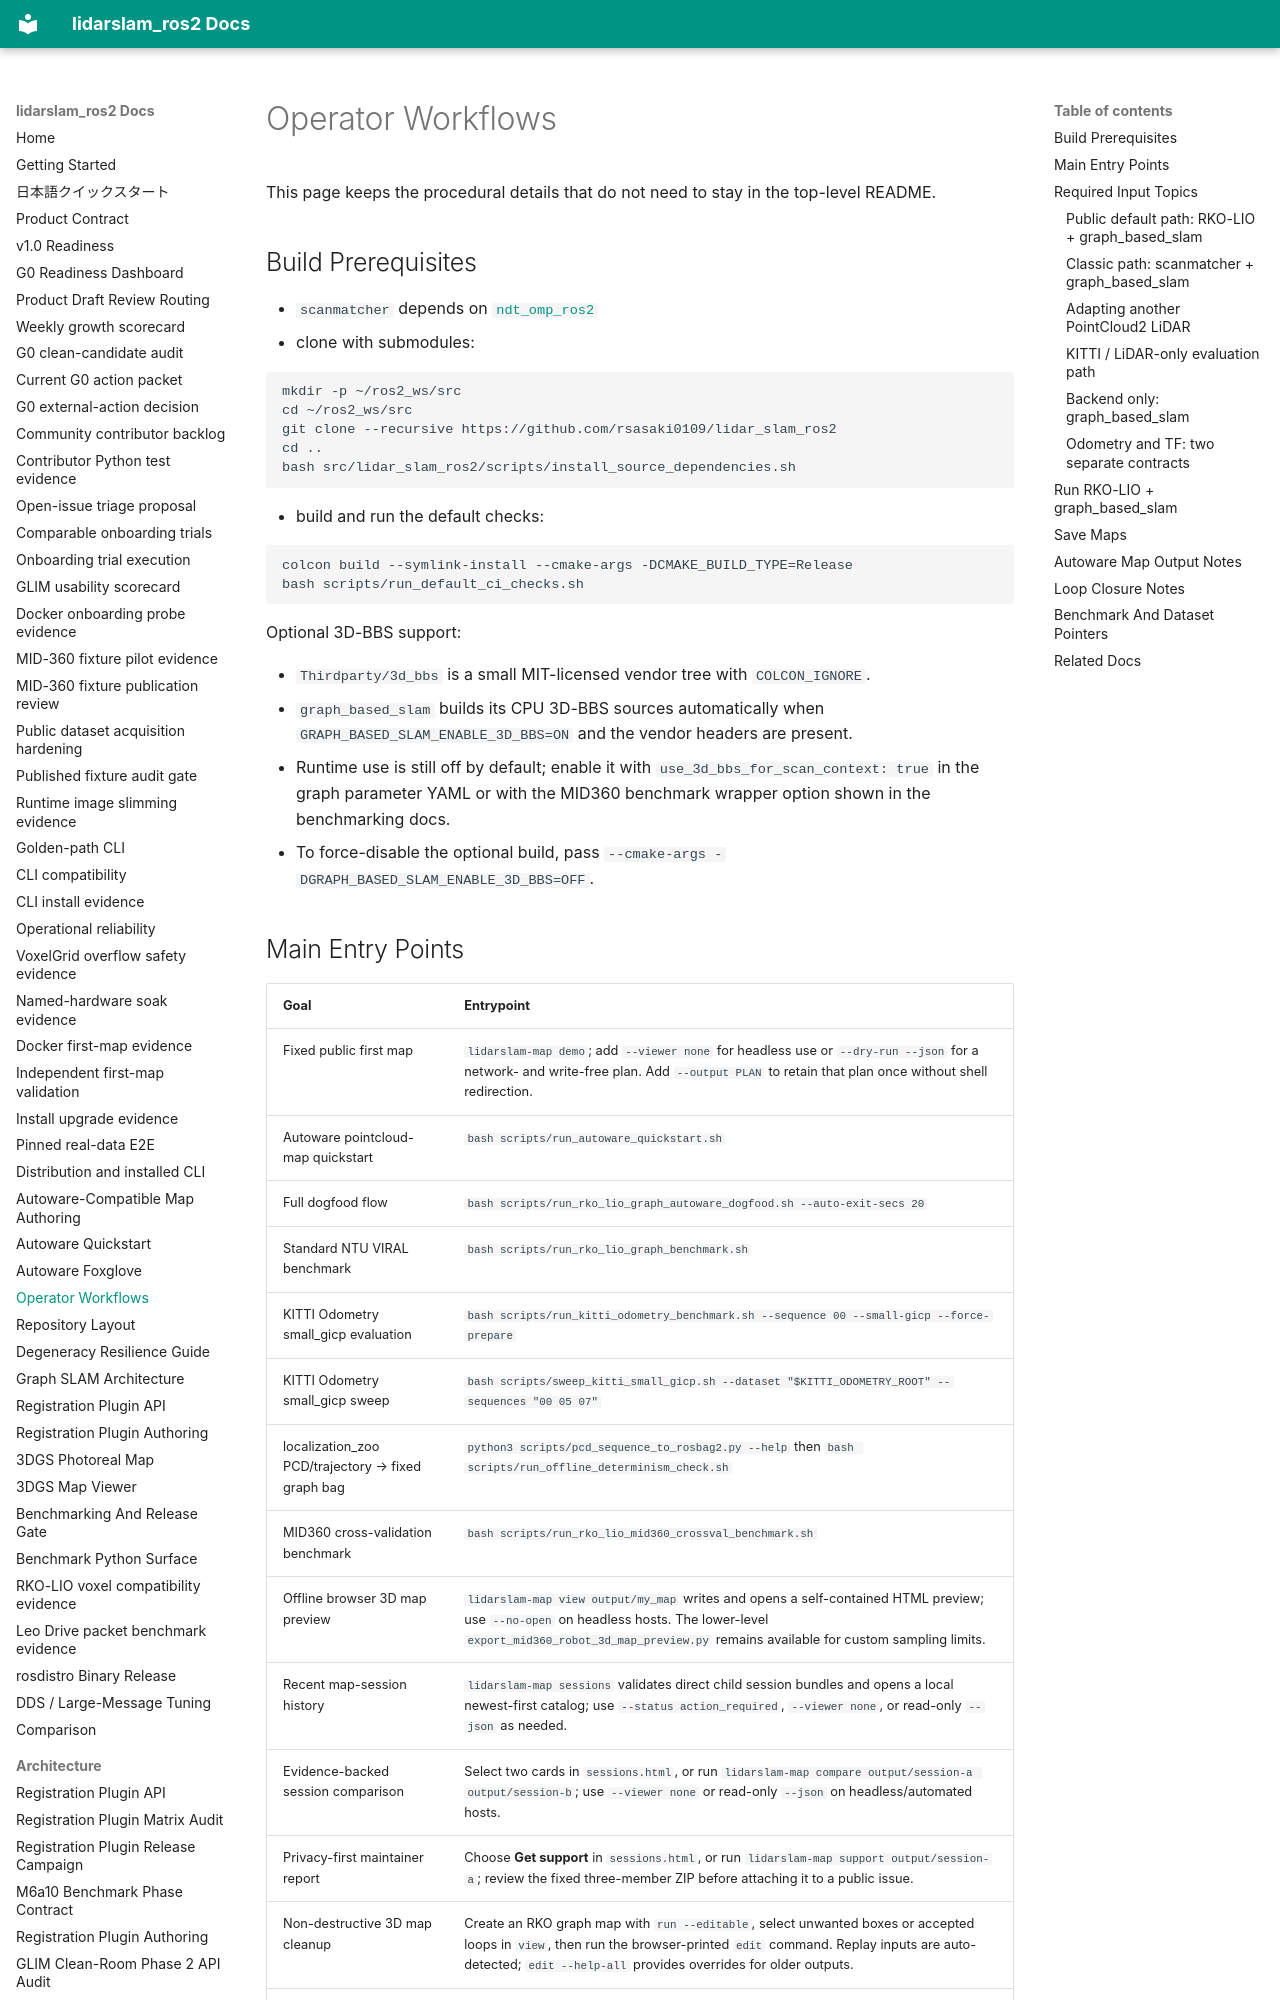

repository: rsasaki0109/lidarslam_ros2 · page: workflows.html · generator: mkdocs

# Operator Workflows

This page keeps the procedural details that do not need to stay in the top-level
README.

## Build Prerequisites

- `scanmatcher` depends on
  [`ndt_omp_ros2`](https://github.com/rsasaki0109/ndt_omp_ros2)
- clone with submodules:

```bash
mkdir -p ~/ros2_ws/src
cd ~/ros2_ws/src
git clone --recursive https://github.com/rsasaki0109/lidar_slam_ros2
cd ..
bash src/lidar_slam_ros2/scripts/install_source_dependencies.sh
```

- build and run the default checks:

```bash
colcon build --symlink-install --cmake-args -DCMAKE_BUILD_TYPE=Release
bash scripts/run_default_ci_checks.sh
```

Optional 3D-BBS support:

- `Thirdparty/3d_bbs` is a small MIT-licensed vendor tree with `COLCON_IGNORE`.
- `graph_based_slam` builds its CPU 3D-BBS sources automatically when
  `GRAPH_BASED_SLAM_ENABLE_3D_BBS=ON` and the vendor headers are present.
- Runtime use is still off by default; enable it with
  `use_3d_bbs_for_scan_context: true` in the graph parameter YAML or with the
  MID360 benchmark wrapper option shown in the benchmarking docs.
- To force-disable the optional build, pass
  `--cmake-args -DGRAPH_BASED_SLAM_ENABLE_3D_BBS=OFF`.
